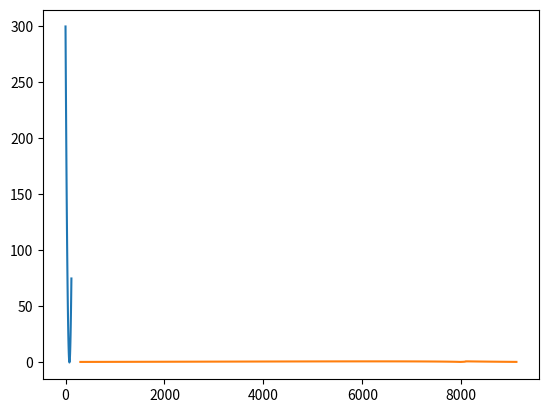

Here is the Python script that generated this plot:
import matplotlib.pyplot as plt
import numpy as np

MAX_VALUES = 120

f = lambda x: abs(0.5*np.sin(x*2*np.pi/MAX_VALUES))+0.5
power = [f(x) for x in range(0,MAX_VALUES)]

s = lambda x: (x**2)*75
steps = [s(x) for x in np.linspace(-2,1,MAX_VALUES)]
plt.plot(steps)
plt.show()

res = [None]*MAX_VALUES*2
res[::2] = power
res[1::2] = steps

plt.plot(np.cumsum(res[1::2]), res[::2])
plt.show()
print(res)

np.savetxt("res_step.txt", res, delimiter=",", newline=",", fmt="%.3f")